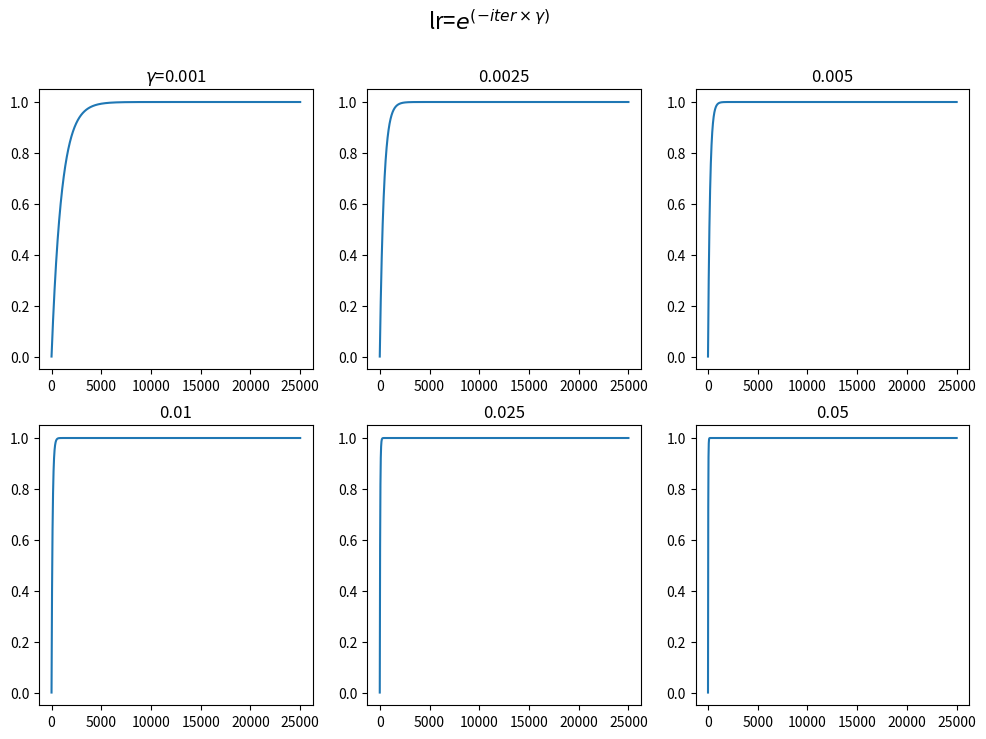

This chart was generated by the following Python code:
import numpy as np
import matplotlib.pyplot as plt

it = np.arange(25000)


def lr(it, gamma):
  return 1 - np.exp(- it * gamma)

fig, axes = plt.subplots(2, 3, figsize=(12, 8))

axes[0, 0].plot(lr(it, 0.001))
axes[0, 0].set_title("$\\gamma$="+str(0.001))

axes[0, 1].plot(lr(it, 0.0025))
axes[0, 1].set_title(0.0025)

axes[0, 2].plot(lr(it, 0.005))
axes[0, 2].set_title(0.005)


axes[1, 0].plot(lr(it, 0.01))
axes[1, 0].set_title(0.01)

axes[1, 1].plot(lr(it, 0.025))
axes[1, 1].set_title(0.025)

axes[1, 2].plot(lr(it, 0.05))
axes[1, 2].set_title(0.05)

plt.suptitle('lr=$e^{(-iter \\times \\gamma)}$', fontsize=16)
plt.savefig('gamma-vs-lr.pdf')

